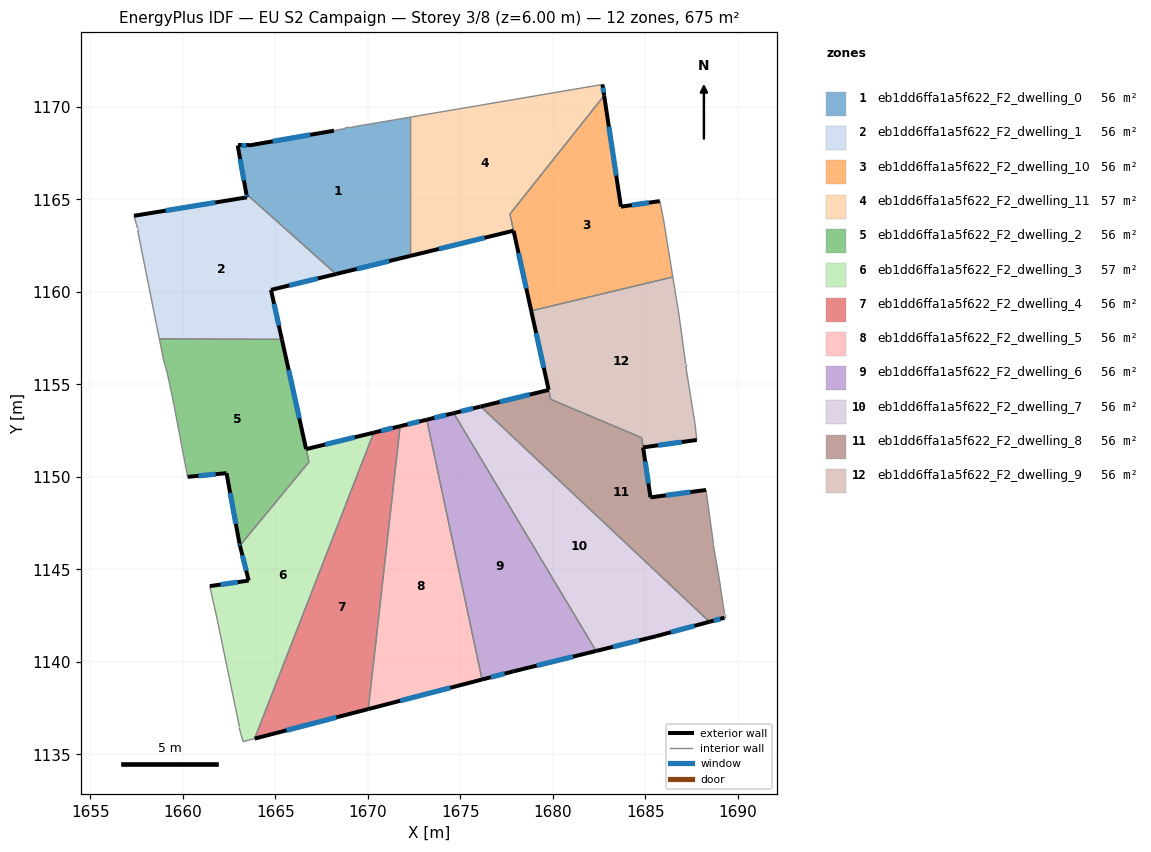
=== STOREY PLAN SPEC (per zone: floor XY polygon, exterior-wall plan segments, windows/doors) ===
zone 1: eb1dd6ffa1a5f622_F2_dwelling_0  (56.3 m²)
  floor: (1672.27, 1169.44) (1672.27, 1161.94) (1668.28, 1160.96) (1663.44, 1165.29) (1662.97, 1167.91) (1663.57, 1167.91) (1668.17, 1168.71) (1668.67, 1168.81) (1668.97, 1168.91) (1669.17, 1168.91)
  exterior wall: (1668.17, 1168.71) – (1663.57, 1167.91)  [4.7 m]
    window: (1666.88, 1168.49) – (1664.86, 1168.14)  [2.7 m²]
  exterior wall: (1668.28, 1160.96) – (1672.27, 1161.94)  [4.1 m]
    window: (1669.40, 1161.24) – (1671.15, 1161.67)  [2.4 m²]
  exterior wall: (1662.97, 1167.91) – (1663.44, 1165.29)  [2.7 m]
    window: (1663.10, 1167.18) – (1663.31, 1166.03)  [1.5 m²]
  exterior wall: (1663.57, 1167.91) – (1662.97, 1167.91)  [0.6 m]
    window: (1663.40, 1167.91) – (1663.14, 1167.91)  [0.3 m²]
  interior walls: 6
zone 2: eb1dd6ffa1a5f622_F2_dwelling_1  (56.3 m²)
  floor: (1668.28, 1160.96) (1664.77, 1160.11) (1665.36, 1157.43) (1658.73, 1157.46) (1657.56, 1163.31) (1657.56, 1163.41) (1657.36, 1164.11) (1663.47, 1165.11) (1663.44, 1165.29)
  exterior wall: (1663.47, 1165.11) – (1657.36, 1164.11)  [6.2 m]
    window: (1661.76, 1164.83) – (1659.07, 1164.39)  [3.6 m²]
  exterior wall: (1663.44, 1165.29) – (1663.47, 1165.11)  [0.2 m]
    window: (1663.45, 1165.24) – (1663.46, 1165.16)  [0.1 m²]
  exterior wall: (1664.77, 1160.11) – (1668.28, 1160.96)  [3.6 m]
    window: (1665.75, 1160.35) – (1667.30, 1160.72)  [2.1 m²]
  exterior wall: (1665.36, 1157.43) – (1664.77, 1160.11)  [2.7 m]
    window: (1665.19, 1158.18) – (1664.93, 1159.36)  [1.6 m²]
  interior walls: 5
zone 3: eb1dd6ffa1a5f622_F2_dwelling_10  (55.7 m²)
  floor: (1682.78, 1170.61) (1683.68, 1164.61) (1685.79, 1164.91) (1685.98, 1163.90) (1686.49, 1160.80) (1678.83, 1158.97) (1677.68, 1164.21)
  exterior wall: (1683.68, 1164.61) – (1682.78, 1170.61)  [6.1 m]
    window: (1683.43, 1166.29) – (1683.03, 1168.93)  [3.5 m²]
  exterior wall: (1685.79, 1164.91) – (1683.68, 1164.61)  [2.1 m]
    window: (1685.20, 1164.82) – (1684.27, 1164.69)  [1.2 m²]
  exterior wall: (1677.88, 1163.30) – (1678.83, 1158.97)  [4.4 m]
    window: (1678.15, 1162.09) – (1678.57, 1160.19)  [2.6 m²]
  interior walls: 5
zone 4: eb1dd6ffa1a5f622_F2_dwelling_11  (56.8 m²)
  floor: (1682.68, 1171.21) (1682.78, 1170.61) (1677.68, 1164.21) (1677.88, 1163.31) (1672.27, 1161.94) (1672.27, 1169.44)
  exterior wall: (1682.78, 1170.61) – (1682.68, 1171.21)  [0.6 m]
    window: (1682.75, 1170.78) – (1682.71, 1171.04)  [0.4 m²]
  exterior wall: (1672.27, 1161.94) – (1677.88, 1163.31)  [5.8 m]
    window: (1673.84, 1162.32) – (1676.31, 1162.92)  [3.3 m²]
  interior walls: 4
zone 5: eb1dd6ffa1a5f622_F2_dwelling_2  (55.9 m²)
  floor: (1665.36, 1157.43) (1666.82, 1150.80) (1663.09, 1146.29) (1663.06, 1146.40) (1662.36, 1150.20) (1660.26, 1150.00) (1659.46, 1154.21) (1659.16, 1155.61) (1658.96, 1156.31) (1658.73, 1157.46)
  exterior wall: (1663.06, 1146.40) – (1663.09, 1146.29)  [0.1 m]
    window: (1663.07, 1146.37) – (1663.08, 1146.32)  [0.1 m²]
  exterior wall: (1662.36, 1150.20) – (1663.06, 1146.40)  [3.9 m]
    window: (1662.56, 1149.14) – (1662.87, 1147.46)  [2.2 m²]
  exterior wall: (1660.26, 1150.00) – (1662.36, 1150.20)  [2.1 m]
    window: (1660.85, 1150.06) – (1661.78, 1150.15)  [1.2 m²]
  exterior wall: (1666.67, 1151.51) – (1665.36, 1157.43)  [6.1 m]
    window: (1666.30, 1153.17) – (1665.72, 1155.77)  [3.5 m²]
  interior walls: 7
zone 6: eb1dd6ffa1a5f622_F2_dwelling_3  (56.6 m²)
  floor: (1670.32, 1152.39) (1663.89, 1135.86) (1663.26, 1135.69) (1663.06, 1136.39) (1663.06, 1136.49) (1661.86, 1142.30) (1661.46, 1144.10) (1663.56, 1144.40) (1663.09, 1146.29) (1666.82, 1150.80) (1666.67, 1151.50)
  exterior wall: (1670.32, 1152.39) – (1666.67, 1151.50)  [3.8 m]
    window: (1669.30, 1152.14) – (1667.69, 1151.75)  [2.2 m²]
  exterior wall: (1663.56, 1144.40) – (1661.46, 1144.10)  [2.1 m]
    window: (1662.97, 1144.31) – (1662.05, 1144.18)  [1.2 m²]
  exterior wall: (1663.09, 1146.29) – (1663.56, 1144.40)  [2.0 m]
    window: (1663.22, 1145.76) – (1663.43, 1144.93)  [1.1 m²]
  interior walls: 8
zone 7: eb1dd6ffa1a5f622_F2_dwelling_4  (56.2 m²)
  floor: (1671.75, 1152.74) (1670.03, 1137.45) (1663.89, 1135.86) (1670.32, 1152.39)
  exterior wall: (1671.75, 1152.74) – (1670.32, 1152.39)  [1.5 m]
    window: (1671.35, 1152.64) – (1670.72, 1152.49)  [0.9 m²]
  exterior wall: (1663.89, 1135.86) – (1670.03, 1137.45)  [6.3 m]
    window: (1665.61, 1136.30) – (1668.31, 1137.00)  [3.7 m²]
  interior walls: 2
zone 8: eb1dd6ffa1a5f622_F2_dwelling_5  (56.3 m²)
  floor: (1673.19, 1153.09) (1676.18, 1139.05) (1670.03, 1137.45) (1671.75, 1152.74)
  exterior wall: (1673.19, 1153.09) – (1671.75, 1152.74)  [1.5 m]
    window: (1672.79, 1152.99) – (1672.15, 1152.84)  [0.9 m²]
  exterior wall: (1670.03, 1137.45) – (1676.18, 1139.05)  [6.4 m]
    window: (1671.75, 1137.90) – (1674.45, 1138.60)  [3.7 m²]
  interior walls: 2
zone 9: eb1dd6ffa1a5f622_F2_dwelling_6  (56.2 m²)
  floor: (1674.64, 1153.45) (1682.34, 1140.59) (1677.87, 1139.49) (1676.18, 1139.05) (1673.19, 1153.09)
  exterior wall: (1674.64, 1153.45) – (1673.19, 1153.09)  [1.5 m]
    window: (1674.23, 1153.35) – (1673.60, 1153.19)  [0.9 m²]
  exterior wall: (1677.87, 1139.49) – (1682.34, 1140.59)  [4.6 m]
    window: (1679.12, 1139.80) – (1681.09, 1140.28)  [2.7 m²]
  exterior wall: (1676.18, 1139.05) – (1677.87, 1139.49)  [1.8 m]
    window: (1676.65, 1139.17) – (1677.40, 1139.37)  [1.0 m²]
  interior walls: 2
zone 10: eb1dd6ffa1a5f622_F2_dwelling_7  (56.3 m²)
  floor: (1688.47, 1142.17) (1685.58, 1141.39) (1682.34, 1140.59) (1674.64, 1153.45) (1676.10, 1153.80)
  exterior wall: (1676.10, 1153.80) – (1674.64, 1153.45)  [1.5 m]
    window: (1675.69, 1153.70) – (1675.05, 1153.55)  [0.9 m²]
  exterior wall: (1685.58, 1141.39) – (1688.47, 1142.17)  [3.0 m]
    window: (1686.39, 1141.61) – (1687.66, 1141.95)  [1.7 m²]
  exterior wall: (1682.34, 1140.59) – (1685.58, 1141.39)  [3.3 m]
    window: (1683.25, 1140.81) – (1684.67, 1141.16)  [1.9 m²]
  interior walls: 2
zone 11: eb1dd6ffa1a5f622_F2_dwelling_8  (56.2 m²)
  floor: (1684.80, 1152.12) (1684.88, 1151.59) (1685.28, 1148.89) (1688.28, 1149.29) (1688.68, 1146.39) (1688.68, 1146.29) (1688.98, 1144.59) (1689.28, 1142.59) (1689.28, 1142.39) (1688.47, 1142.17) (1676.10, 1153.80) (1679.78, 1154.70) (1679.89, 1154.19)
  exterior wall: (1685.28, 1148.89) – (1684.88, 1151.59)  [2.7 m]
    window: (1685.17, 1149.65) – (1684.99, 1150.84)  [1.6 m²]
  exterior wall: (1688.28, 1149.29) – (1685.28, 1148.89)  [3.0 m]
    window: (1687.44, 1149.18) – (1686.12, 1149.01)  [1.8 m²]
  exterior wall: (1688.47, 1142.17) – (1689.28, 1142.39)  [0.8 m]
    window: (1688.70, 1142.23) – (1689.05, 1142.33)  [0.5 m²]
  exterior wall: (1679.78, 1154.70) – (1676.10, 1153.80)  [3.8 m]
    window: (1678.75, 1154.45) – (1677.13, 1154.05)  [2.2 m²]
  interior walls: 9
zone 12: eb1dd6ffa1a5f622_F2_dwelling_9  (56.3 m²)
  floor: (1686.49, 1160.80) (1686.58, 1160.20) (1686.78, 1159.00) (1687.18, 1156.10) (1687.18, 1156.00) (1687.68, 1152.90) (1687.78, 1152.00) (1684.88, 1151.60) (1684.80, 1152.12) (1679.89, 1154.19) (1678.83, 1158.97)
  exterior wall: (1678.83, 1158.97) – (1679.78, 1154.71)  [4.4 m]
    window: (1679.10, 1157.78) – (1679.51, 1155.90)  [2.5 m²]
  exterior wall: (1684.88, 1151.60) – (1687.78, 1152.00)  [2.9 m]
    window: (1685.69, 1151.71) – (1686.97, 1151.88)  [1.7 m²]
  interior walls: 10

=== DERIVED (storey summary) ===
Building: EU S2 Campaign
Storey: 3 of 8  (floor level z = 6.00 m)
Storey gross floor area: 675.0 m²
Zones on this storey: 12
  - eb1dd6ffa1a5f622_F2_dwelling_0: floor 56.3 m²; exterior wall 12.0 m (36.1 m²); 4 window(s) 7.0 m²; WWR 19.3%
  - eb1dd6ffa1a5f622_F2_dwelling_1: floor 56.3 m²; exterior wall 12.7 m (38.2 m²); 4 window(s) 7.4 m²; WWR 19.3%
  - eb1dd6ffa1a5f622_F2_dwelling_10: floor 55.7 m²; exterior wall 12.6 m (37.9 m²); 3 window(s) 7.3 m²; WWR 19.3%
  - eb1dd6ffa1a5f622_F2_dwelling_11: floor 56.8 m²; exterior wall 6.4 m (19.1 m²); 2 window(s) 3.7 m²; WWR 19.3%
  - eb1dd6ffa1a5f622_F2_dwelling_2: floor 55.9 m²; exterior wall 12.2 m (36.5 m²); 4 window(s) 7.0 m²; WWR 19.3%
  - eb1dd6ffa1a5f622_F2_dwelling_3: floor 56.6 m²; exterior wall 7.8 m (23.5 m²); 3 window(s) 4.5 m²; WWR 19.3%
  - eb1dd6ffa1a5f622_F2_dwelling_4: floor 56.2 m²; exterior wall 7.8 m (23.4 m²); 2 window(s) 4.5 m²; WWR 19.3%
  - eb1dd6ffa1a5f622_F2_dwelling_5: floor 56.3 m²; exterior wall 7.8 m (23.5 m²); 2 window(s) 4.5 m²; WWR 19.3%
  - eb1dd6ffa1a5f622_F2_dwelling_6: floor 56.2 m²; exterior wall 7.9 m (23.6 m²); 3 window(s) 4.6 m²; WWR 19.3%
  - eb1dd6ffa1a5f622_F2_dwelling_7: floor 56.3 m²; exterior wall 7.8 m (23.5 m²); 3 window(s) 4.5 m²; WWR 19.3%
  - eb1dd6ffa1a5f622_F2_dwelling_8: floor 56.2 m²; exterior wall 10.4 m (31.1 m²); 4 window(s) 6.0 m²; WWR 19.3%
  - eb1dd6ffa1a5f622_F2_dwelling_9: floor 56.3 m²; exterior wall 7.3 m (21.9 m²); 2 window(s) 4.2 m²; WWR 19.3%
Zone adjacency (shared interzone walls):
  - eb1dd6ffa1a5f622_F2_dwelling_0 ↔ eb1dd6ffa1a5f622_F2_dwelling_1
  - eb1dd6ffa1a5f622_F2_dwelling_0 ↔ eb1dd6ffa1a5f622_F2_dwelling_11
  - eb1dd6ffa1a5f622_F2_dwelling_1 ↔ eb1dd6ffa1a5f622_F2_dwelling_2
  - eb1dd6ffa1a5f622_F2_dwelling_10 ↔ eb1dd6ffa1a5f622_F2_dwelling_11
  - eb1dd6ffa1a5f622_F2_dwelling_10 ↔ eb1dd6ffa1a5f622_F2_dwelling_9
  - eb1dd6ffa1a5f622_F2_dwelling_2 ↔ eb1dd6ffa1a5f622_F2_dwelling_3
  - eb1dd6ffa1a5f622_F2_dwelling_3 ↔ eb1dd6ffa1a5f622_F2_dwelling_4
  - eb1dd6ffa1a5f622_F2_dwelling_4 ↔ eb1dd6ffa1a5f622_F2_dwelling_5
  - eb1dd6ffa1a5f622_F2_dwelling_5 ↔ eb1dd6ffa1a5f622_F2_dwelling_6
  - eb1dd6ffa1a5f622_F2_dwelling_6 ↔ eb1dd6ffa1a5f622_F2_dwelling_7
  - eb1dd6ffa1a5f622_F2_dwelling_7 ↔ eb1dd6ffa1a5f622_F2_dwelling_8
  - eb1dd6ffa1a5f622_F2_dwelling_8 ↔ eb1dd6ffa1a5f622_F2_dwelling_9